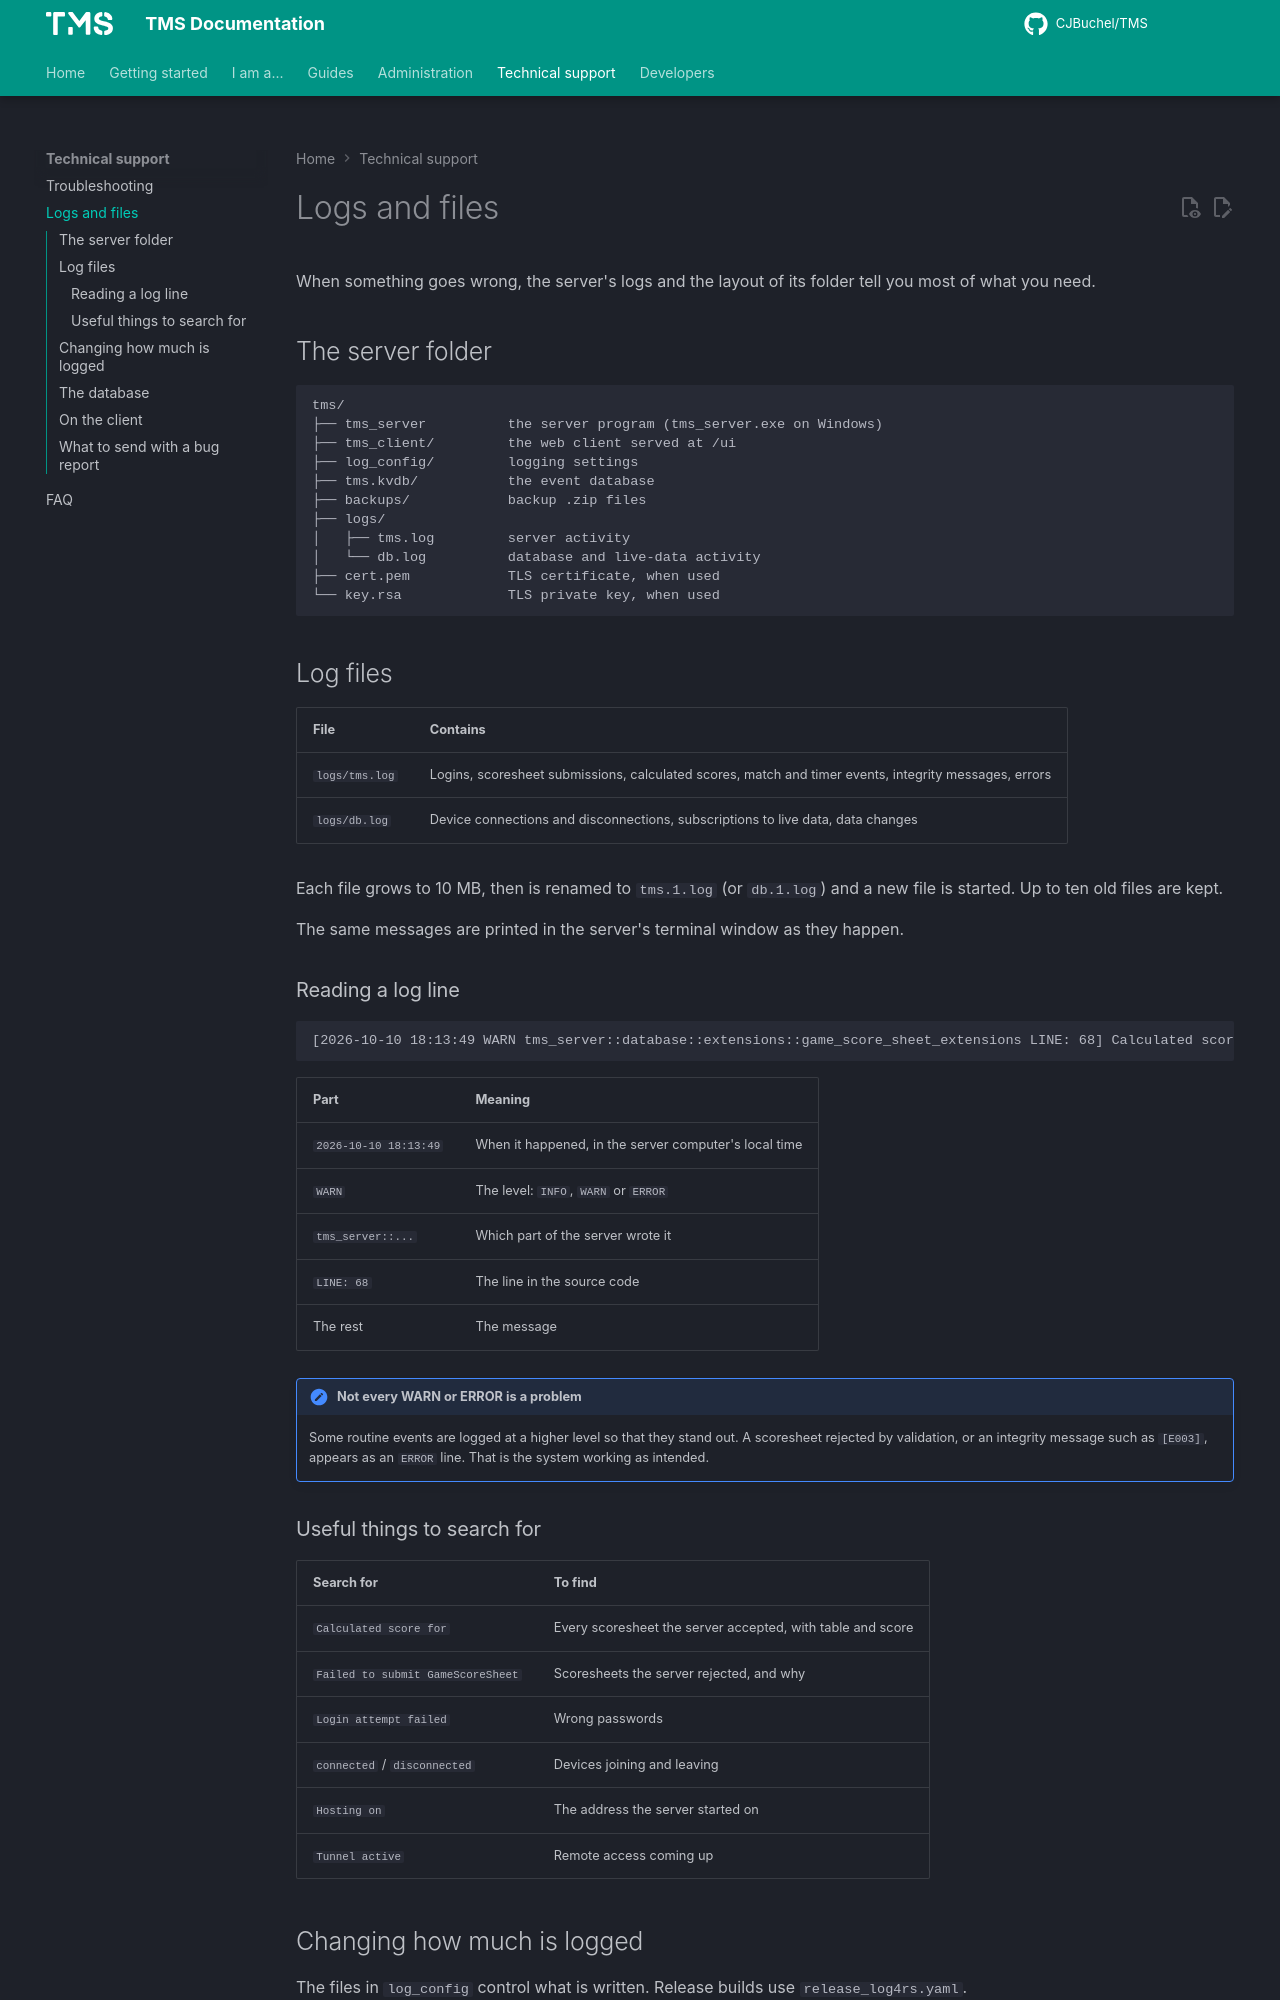

repository: CJBuchel/TMS-Legacy · page: support/logs/index.html · generator: mkdocs

# Logs and files

When something goes wrong, the server's logs and the layout of its folder tell you most of what you need.

## The server folder

```text
tms/
├── tms_server          the server program (tms_server.exe on Windows)
├── tms_client/         the web client served at /ui
├── log_config/         logging settings
├── tms.kvdb/           the event database
├── backups/            backup .zip files
├── logs/
│   ├── tms.log         server activity
│   └── db.log          database and live-data activity
├── cert.pem            TLS certificate, when used
└── key.rsa             TLS private key, when used
```

## Log files

| File | Contains |
| --- | --- |
| `logs/tms.log` | Logins, scoresheet submissions, calculated scores, match and timer events, integrity messages, errors |
| `logs/db.log` | Device connections and disconnections, subscriptions to live data, data changes |

Each file grows to 10 MB, then is renamed to `tms.1.log` (or `db.1.log`) and a new file is started. Up to ten old files are kept.

The same messages are printed in the server's terminal window as they happen.

### Reading a log line

```text
[2026-10-10 18:13:49 WARN tms_server::database::extensions::game_score_sheet_extensions LINE: 68] Calculated score for: Table 1, 530
```

| Part | Meaning |
| --- | --- |
| `2026-10-10 18:13:49` | When it happened, in the server computer's local time |
| `WARN` | The level: `INFO`, `WARN` or `ERROR` |
| `tms_server::...` | Which part of the server wrote it |
| `LINE: 68` | The line in the source code |
| The rest | The message |

!!! note "Not every WARN or ERROR is a problem"
    Some routine events are logged at a higher level so that they stand out. A scoresheet rejected by validation, or an integrity message such as `[E003]`, appears as an `ERROR` line. That is the system working as intended.

### Useful things to search for

| Search for | To find |
| --- | --- |
| `Calculated score for` | Every scoresheet the server accepted, with table and score |
| `Failed to submit GameScoreSheet` | Scoresheets the server rejected, and why |
| `Login attempt failed` | Wrong passwords |
| `connected` / `disconnected` | Devices joining and leaving |
| `Hosting on` | The address the server started on |
| `Tunnel active` | Remote access coming up |
